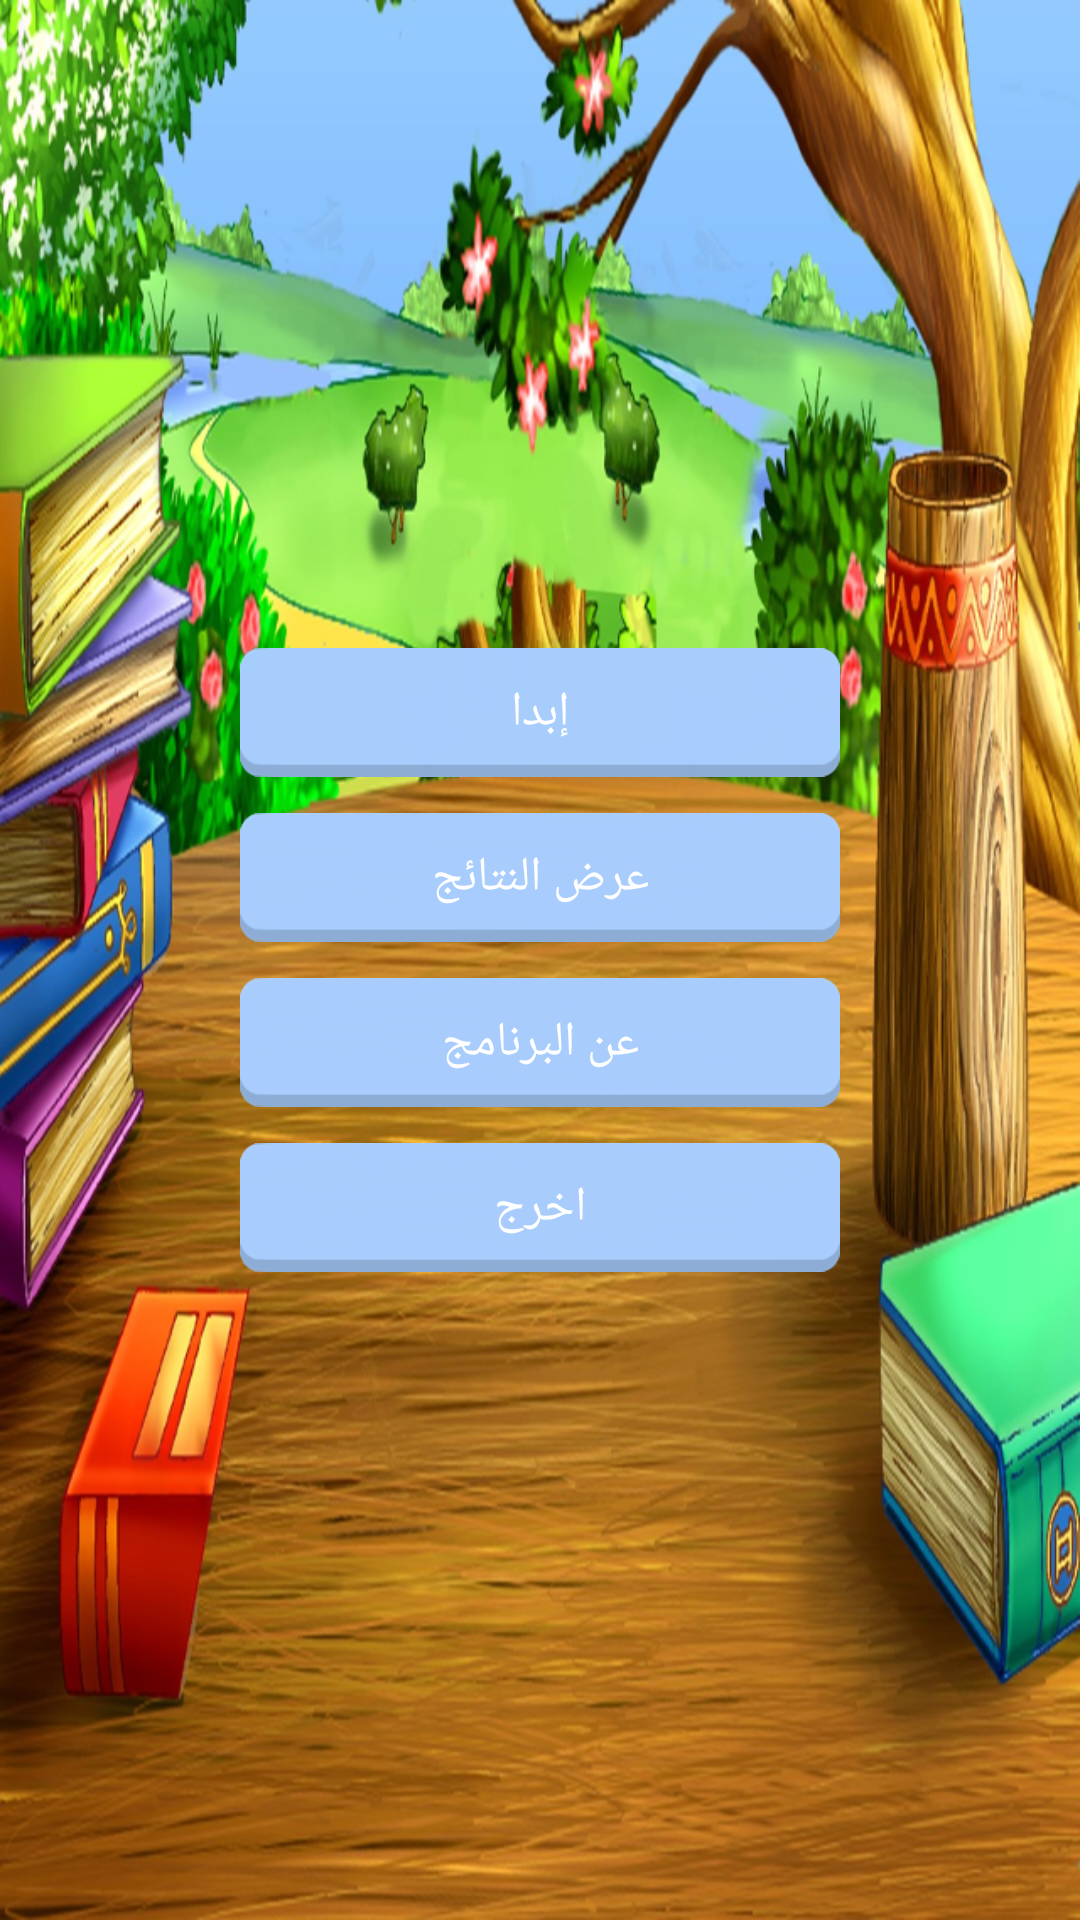

The Android layout XML behind this screen, and the referenced resources:
<!-- AndroidManifest.xml: application theme AppTheme -->
<!-- res/layout/activity_main_old.xml -->
<RelativeLayout xmlns:android="http://schemas.android.com/apk/res/android"
    xmlns:tools="http://schemas.android.com/tools"
    android:layout_width="match_parent"
    android:layout_height="match_parent"
    android:paddingBottom="@dimen/activity_vertical_margin"
    android:paddingLeft="@dimen/activity_horizontal_margin"
    android:paddingRight="@dimen/activity_horizontal_margin"
    android:paddingTop="@dimen/activity_vertical_margin"
    tools:context=".MainActivity"
    android:background="@drawable/bg"
                android:gravity="center">

    <LinearLayout
        android:orientation="vertical"
        android:layout_width="wrap_content"
        android:layout_height="wrap_content">

        <Button
            android:id="@+id/btnStart"
            android:onClick="ButtonsOnClick"
            android:layout_width="200dp"
            android:layout_height="wrap_content"
            android:text="@string/start"
            style="@style/style_btn_blue1"/>


        <Button
            android:layout_width="200dp"
            android:layout_height="wrap_content"
            android:text="@string/resultsbtn"
            android:id="@+id/resultsbtn"
            style="@style/style_btn_blue1"
            android:onClick="ButtonsOnClick"/>

        <Button
            android:id="@+id/btnAboutUs"
            android:onClick="ButtonsOnClick"
            android:layout_width="200dp"
            android:layout_height="wrap_content"
            android:text="@string/aboutus"
            style="@style/style_btn_blue1"/>

        <Button
            android:id="@+id/btnExit"
            android:onClick="ButtonsOnClick"
            android:layout_width="200dp"
            android:layout_height="wrap_content"
            style="@style/style_btn_blue1"
            android:text="@string/exit"/>

    </LinearLayout>

</RelativeLayout>
<!-- resources referenced by this layout -->
<resources>
  <dimen name="activity_horizontal_margin">16dp</dimen>
  <dimen name="activity_vertical_margin">16dp</dimen>
  <!-- drawable bg: png bitmap (drawable-hdpi, 604187 bytes) -->
  <string name="aboutus">عن البرنامج</string>
  <string name="exit">اخرج</string>
  <string name="resultsbtn">عرض النتائج</string>
  <string name="start">إبدا</string>
  <style name="style_btn_blue1" parent="@android:style/Widget.Button">
          <item name="android:textColor">@color/white</item>
          <item name="android:textSize">16sp</item>
          <item name="android:background">@drawable/button_blue1</item>
          <item name="android:focusable">true</item>
          <item name="android:clickable">true</item>
          <item name="android:paddingRight">@dimen/md_button_padding</item>
          <item name="android:paddingLeft">@dimen/md_button_padding</item>
          <item name="android:minWidth">@dimen/md_button_minWidth</item>
          <item name="android:minHeight">@dimen/md_button_minHeight</item>
          <item name="android:layout_marginRight">@dimen/md_button_horz_margin</item>
          <item name="android:layout_marginLeft">@dimen/md_button_horz_margin</item>
          <item name="android:layout_marginTop">@dimen/md_button_vert_margin</item>
          <item name="android:layout_marginBottom">@dimen/md_button_vert_margin</item>
      </style>
  <style name="AppTheme" parent="android:Theme.NoTitleBar.Fullscreen">
  
          
      </style>
  <color name="white">#ffffff</color>
  <!-- drawable button_blue1 (drawable) -->
  <?xml version="1.0" encoding="utf-8"?>
  <selector xmlns:android="http://schemas.android.com/apk/res/android">
      
      <item android:state_enabled="false"
          android:drawable="@drawable/btn1_blue_normal">
      </item>
  
      
      <item android:state_enabled="true" android:state_pressed="true"
          android:drawable="@drawable/btn1_blue_pressed">
      </item>
  
      
      <item android:state_enabled="true" android:state_focused="true"
          android:drawable="@drawable/btn1_blue_normal">
      </item>
  
      
      <item android:state_enabled="true"
          android:drawable="@drawable/btn1_blue_normal">
      </item>
  
  </selector>
  <dimen name="md_button_padding">8dp</dimen>
  <dimen name="md_button_minWidth">64dp</dimen>
  <dimen name="md_button_minHeight">36dp</dimen>
  <dimen name="md_button_horz_margin">4dp</dimen>
  <dimen name="md_button_vert_margin">6dp</dimen>
</resources>
